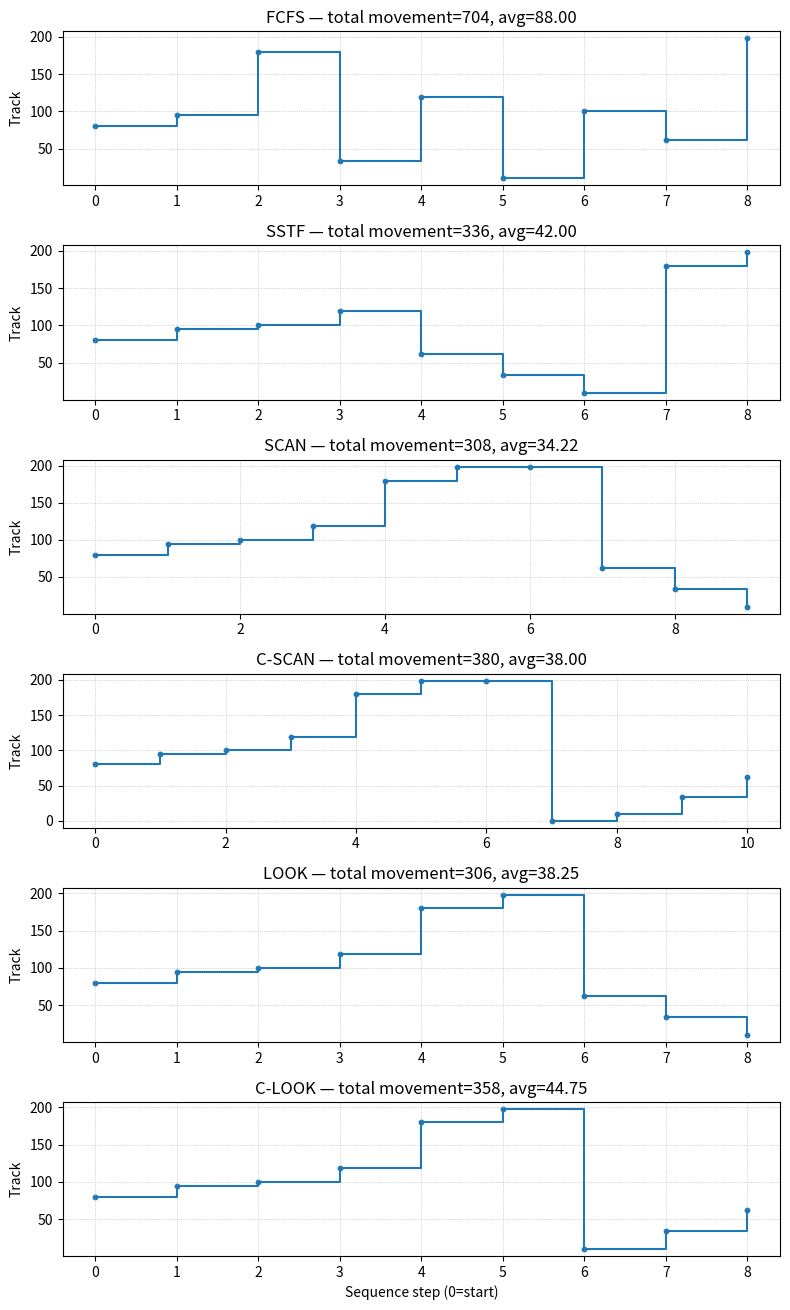

Python code for this plot:
# disk_scheduler.py
import math
import matplotlib.pyplot as plt
from collections import deque

class DiskScheduler:
    def __init__(self, requests, head, disk_size=None):
        """
        requests: list of integer track numbers (0..disk_size-1 if disk_size provided)
        head: starting head position (int)
        disk_size: optional maximum number of tracks (int)
        """
        self.requests = list(requests)
        self.head = int(head)
        self.disk_size = disk_size

    def _metrics(self, order):
        """Return total movement, avg movement, and per-step movements"""
        pos = self.head
        movements = []
        for p in order:
            movements.append(abs(p - pos))
            pos = p
        total = sum(movements)
        avg = total / len(movements) if movements else 0
        return total, avg, movements

    def fcfs(self):
        order = list(self.requests)
        return order, *self._metrics(order)

    def sstf(self):
        pending = set(self.requests)
        pos = self.head
        order = []
        while pending:
            closest = min(pending, key=lambda x: abs(x - pos))
            order.append(closest)
            pending.remove(closest)
            pos = closest
        return order, *self._metrics(order)

    def scan(self, direction='up'):
        """
        SCAN goes to the end of disk (0 or disk_size-1) before reversing.
        disk_size required for full SCAN; if not provided, assume min/max of requests as ends.
        """
        if not self.requests:
            return [], 0, 0, []
        size = self.disk_size
        left = sorted([r for r in self.requests if r < self.head])
        right = sorted([r for r in self.requests if r >= self.head])
        order = []
        if direction == 'up':
            order += right
            if size is not None:
                order.append(size - 1)  # go to disk end
            order += list(reversed(left))
        else:
            order += list(reversed(left))
            if size is not None:
                order.append(0)
            order += right
        return order, *self._metrics(order)

    def cscan(self, direction='up'):
        """
        Circular SCAN: when head reaches end it jumps to start without servicing in between.
        For simulation we treat the jump as movement equal to abs(end-start) if disk_size provided.
        """
        if not self.requests:
            return [], 0, 0, []
        size = self.disk_size
        left = sorted([r for r in self.requests if r < self.head])
        right = sorted([r for r in self.requests if r >= self.head])
        order = []
        if direction == 'up':
            order += right
            if size is not None:
                order.append(size - 1)  # sweep to end
                order.append(0)         # jump to start
            order += left
        else:
            order += list(reversed(left))
            if size is not None:
                order.append(0)
                order.append(size - 1)
            order += right
        return order, *self._metrics(order)

    def look(self, direction='up'):
        """
        LOOK: like SCAN but reverse at the last request instead of going to disk end.
        """
        if not self.requests:
            return [], 0, 0, []
        left = sorted([r for r in self.requests if r < self.head])
        right = sorted([r for r in self.requests if r >= self.head])
        order = []
        if direction == 'up':
            order += right
            order += list(reversed(left))
        else:
            order += list(reversed(left))
            order += right
        return order, *self._metrics(order)

    def clook(self, direction='up'):
        """
        C-LOOK: like C-SCAN but only jump between last and first request (no travel to disk ends)
        """
        if not self.requests:
            return [], 0, 0, []
        left = sorted([r for r in self.requests if r < self.head])
        right = sorted([r for r in self.requests if r >= self.head])
        order = []
        if direction == 'up':
            order += right
            if left:
                # jump to smallest left and continue ascending
                order += left
        else:
            order += list(reversed(left))
            if right:
                order += list(reversed(right))
        return order, *self._metrics(order)

    def simulate_all(self, visualize=True, direction='up'):
        results = {}
        results['FCFS'] = self.fcfs()
        results['SSTF'] = self.sstf()
        results['SCAN'] = self.scan(direction=direction)
        results['C-SCAN'] = self.cscan(direction=direction)
        results['LOOK'] = self.look(direction=direction)
        results['C-LOOK'] = self.clook(direction=direction)
        if visualize:
            self._plot(results)
        return results

    def _plot(self, results):
        # For each algorithm, plot head positions over sequence number
        n_plots = len(results)
        fig, axes = plt.subplots(n_plots, 1, figsize=(8, 2.2 * n_plots), sharex=False)
        if n_plots == 1:
            axes = [axes]
        for ax, (alg, (order, total, avg, moves)) in zip(axes, results.items()):
            # Build positions (start then each serviced position)
            pos = [self.head] + list(order)
            ax.step(range(len(pos)), pos, where='post')
            ax.scatter(range(len(pos)), pos, s=10)
            ax.set_ylabel('Track')
            ax.set_title(f"{alg} — total movement={total}, avg={avg:.2f}")
            ax.grid(True, linestyle=':', linewidth=0.5)
        axes[-1].set_xlabel('Sequence step (0=start)')
        plt.tight_layout()
        plt.show()


if __name__ == "__main__":
    # sample request set
    requests = [95, 180, 34, 119, 10, 100, 62, 198]
    head = 80
    disk_size = 200   # optional

    sim = DiskScheduler(requests=requests, head=head, disk_size=disk_size)
    results = sim.simulate_all(visualize=True, direction='up')

    # Print summarized results
    for alg, (order, total, avg, moves) in results.items():
        print(f"\n{alg}:")
        print(" Service order:", order)
        print(" Total head movement:", total)
        print(" Average per request:", round(avg, 2))
        print(" Per-step movements:", moves)
